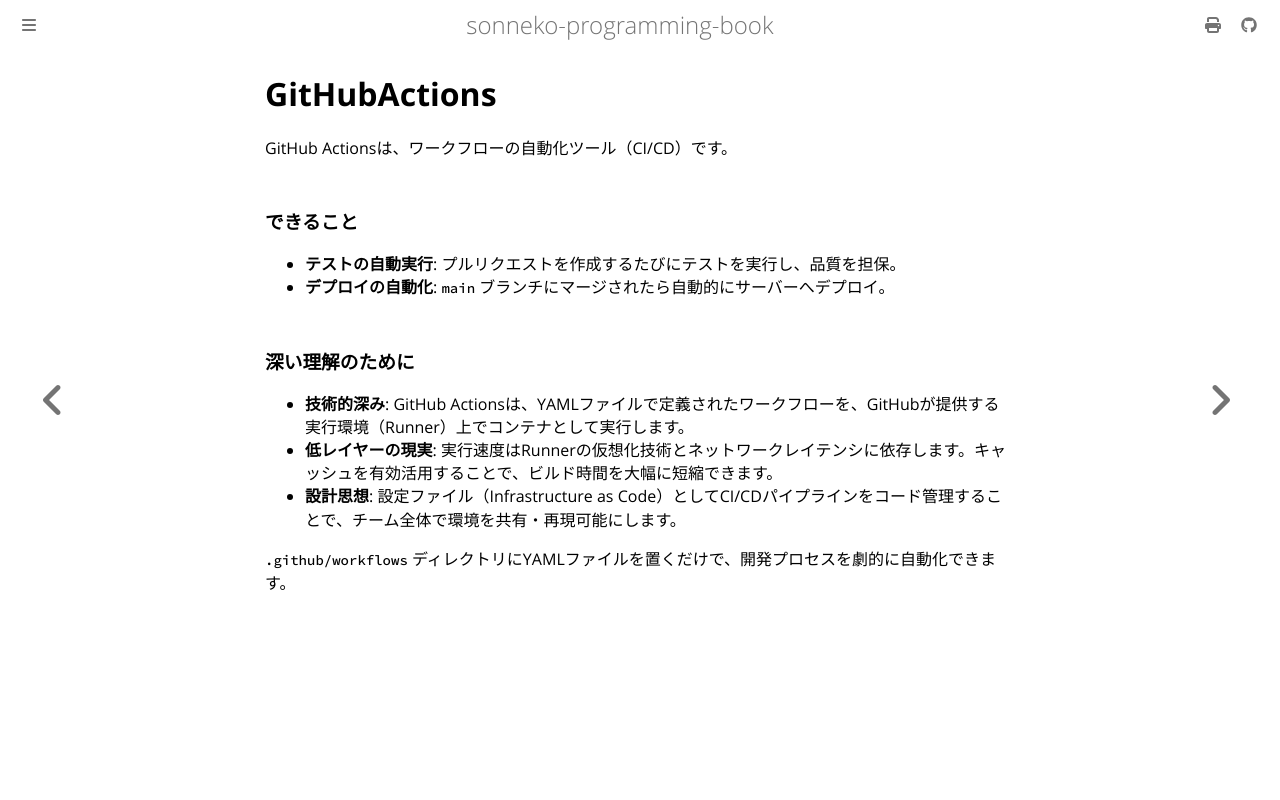

repository: sonneko/programming-book · page: 9-ci/008.html · generator: mdbook

# GitHubActions

GitHub Actionsは、ワークフローの自動化ツール（CI/CD）です。

### できること

- **テストの自動実行**: プルリクエストを作成するたびにテストを実行し、品質を担保。
- **デプロイの自動化**: `main` ブランチにマージされたら自動的にサーバーへデプロイ。

### 深い理解のために

- **技術的深み**: GitHub Actionsは、YAMLファイルで定義されたワークフローを、GitHubが提供する実行環境（Runner）上でコンテナとして実行します。
- **低レイヤーの現実**: 実行速度はRunnerの仮想化技術とネットワークレイテンシに依存します。キャッシュを有効活用することで、ビルド時間を大幅に短縮できます。
- **設計思想**: 設定ファイル（Infrastructure as Code）としてCI/CDパイプラインをコード管理することで、チーム全体で環境を共有・再現可能にします。

`.github/workflows` ディレクトリにYAMLファイルを置くだけで、開発プロセスを劇的に自動化できます。
